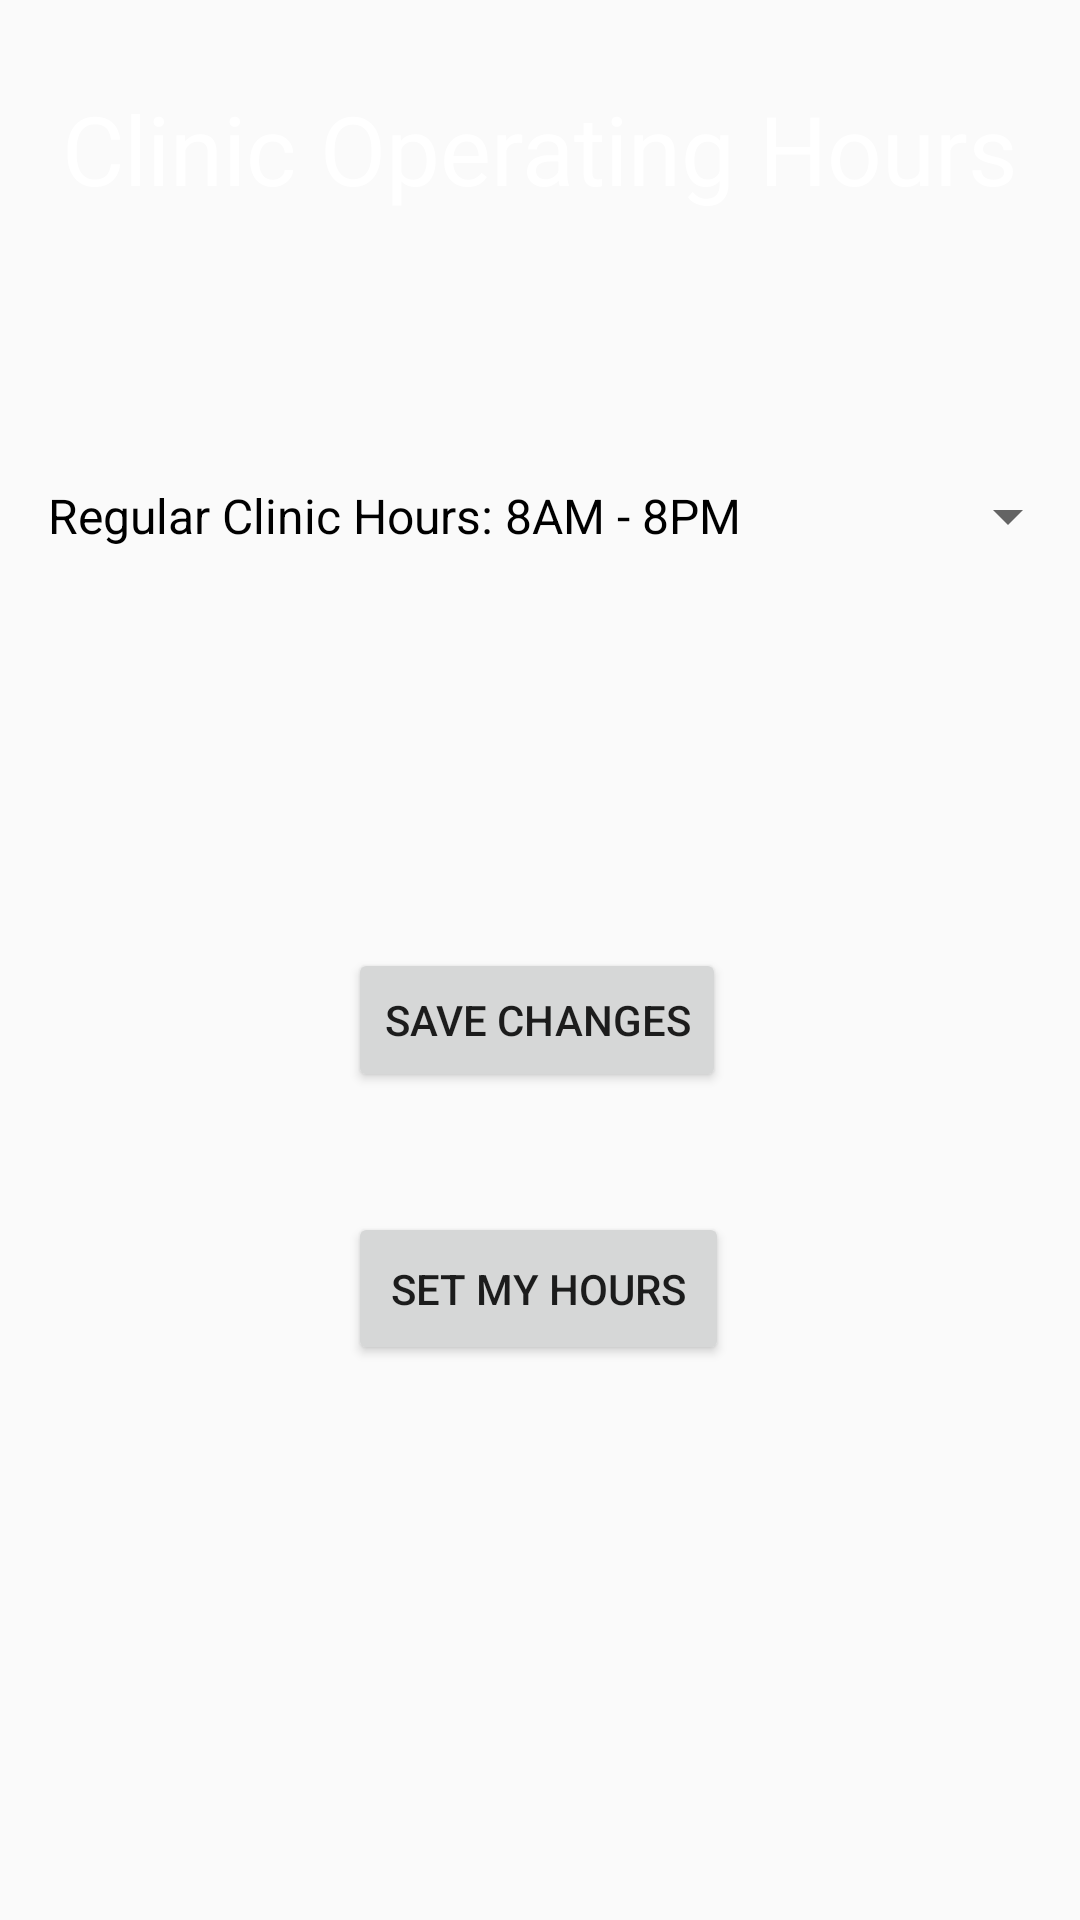

The Android layout XML behind this screen, and the referenced resources:
<!-- AndroidManifest.xml: application theme AppTheme -->
<!-- res/layout/activity_clinic_operating_hours.xml -->
<?xml version="1.0" encoding="utf-8"?>
<androidx.constraintlayout.widget.ConstraintLayout xmlns:android="http://schemas.android.com/apk/res/android"
    xmlns:app="http://schemas.android.com/apk/res-auto"
    xmlns:tools="http://schemas.android.com/tools"
    android:layout_width="match_parent"
    android:layout_height="match_parent"
    android:background="@drawable/homescreenbackground"
    tools:context=".ClinicOperatingHours">


    <TextView
        android:id="@+id/tvChooseClinicHours"
        android:layout_width="wrap_content"
        android:layout_height="wrap_content"
        android:layout_marginTop="28dp"
        android:ems="10"
        android:gravity="center"
        android:inputType="textPersonName"
        android:text="Clinic Operating Hours"
        android:textColor="@color/colorAccent"
        android:textSize="32sp"
        app:layout_constraintStart_toStartOf="parent"
        app:layout_constraintTop_toTopOf="parent" />

    <Button
        android:id="@+id/btnSaveClinicInfoChanges"
        android:layout_width="wrap_content"
        android:layout_height="wrap_content"
        android:layout_marginStart="116dp"
        android:layout_marginLeft="116dp"
        android:layout_marginTop="316dp"
        android:text="Save Changes"
        app:layout_constraintStart_toStartOf="parent"
        app:layout_constraintTop_toTopOf="parent" />

    <Button
        android:id="@+id/btnGoToSetMyHours"
        android:layout_width="127dp"
        android:layout_height="51dp"
        android:layout_marginStart="116dp"
        android:layout_marginLeft="116dp"
        android:layout_marginTop="404dp"
        android:text="Set My Hours"
        app:layout_constraintStart_toStartOf="parent"
        app:layout_constraintTop_toTopOf="parent" />

    <Spinner
        android:id="@+id/spOperatingHours"
        android:layout_width="match_parent"
        android:layout_height="wrap_content"
        android:layout_marginTop="160dp"
        android:entries="@array/operatinghours"
        app:layout_constraintStart_toStartOf="parent"
        app:layout_constraintTop_toTopOf="parent"
        style="@style/spOperatingHourColour"/>


</androidx.constraintlayout.widget.ConstraintLayout>
<!-- resources referenced by this layout -->
<resources>
  <string-array name="operatinghours">
          <item>Regular Clinic Hours: 8AM - 8PM</item>
          <item>Specialty Clinic Hours: 10AM - 2PM</item>
          <item>Emergency Clinic Hours: Open 24 hours</item>
      </string-array>
  <color name="colorAccent">#FFFFFF</color>
  <style name="spOperatingHourColour" parent="@android:style/Widget.DropDownItem.Spinner">
          <item name="android:textColor">#000000</item>
      </style>
  <style name="AppTheme" parent="Theme.AppCompat.Light.NoActionBar">
          
          <item name="colorPrimary">@color/colorPrimary</item>
          <item name="colorPrimaryDark">@color/colorPrimaryDark</item>
          <item name="colorAccent">@color/colorAccent</item>
          
          <item name="android:spinnerItemStyle">@style/spOperatingHourColour</item>
      </style>
  <color name="colorPrimary">#008577</color>
  <color name="colorPrimaryDark">#00574B</color>
</resources>
